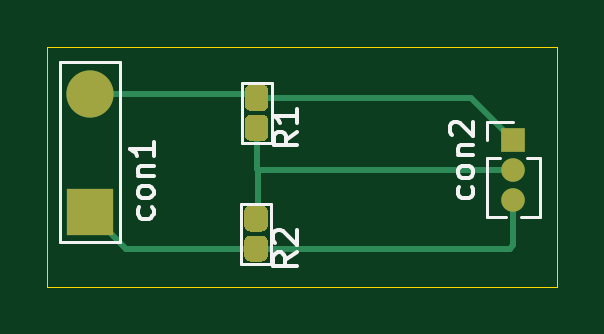
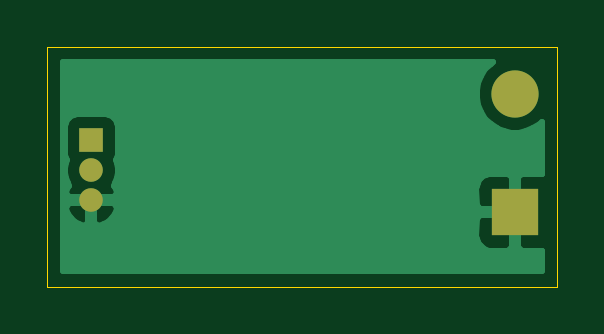
Circuit board: 9 layer files. Board 21.6 x 10.2 mm.
- bottom_copper: voltage divider bob-B_Cu.gbr (8700 bytes)
- bottom_mask: voltage divider bob-B_Mask.gbr (761 bytes)
- paste: voltage divider bob-B_Paste.gbr (470 bytes)
- bottom_silk: voltage divider bob-B_SilkS.gbr (471 bytes)
- outline: voltage divider bob-Edge_Cuts.gbr (700 bytes)
- top_copper: voltage divider bob-F_Cu.gbr (3570 bytes)
- top_mask: voltage divider bob-F_Mask.gbr (2147 bytes)
- paste: voltage divider bob-F_Paste.gbr (1856 bytes)
- top_silk: voltage divider bob-F_SilkS.gbr (5221 bytes)

=== bottom_copper: voltage divider bob-B_Cu.gbr (8700 bytes, source omitted) ===
=== bottom_mask: voltage divider bob-B_Mask.gbr ===
%TF.GenerationSoftware,KiCad,Pcbnew,(5.1.8)-1*%
%TF.CreationDate,2020-12-17T13:01:24+01:00*%
%TF.ProjectId,voltage divider bob,766f6c74-6167-4652-9064-697669646572,rev?*%
%TF.SameCoordinates,Original*%
%TF.FileFunction,Soldermask,Bot*%
%TF.FilePolarity,Negative*%
%FSLAX46Y46*%
G04 Gerber Fmt 4.6, Leading zero omitted, Abs format (unit mm)*
G04 Created by KiCad (PCBNEW (5.1.8)-1) date 2020-12-17 13:01:24*
%MOMM*%
%LPD*%
G01*
G04 APERTURE LIST*
%ADD10R,2.000000X2.000000*%
%ADD11C,2.000000*%
%ADD12R,1.000000X1.000000*%
%ADD13O,1.000000X1.000000*%
G04 APERTURE END LIST*
D10*
%TO.C,con1*%
X105928160Y-69240400D03*
D11*
X105928160Y-64240400D03*
%TD*%
D12*
%TO.C,con2*%
X123863100Y-66202560D03*
D13*
X123863100Y-67472560D03*
X123863100Y-68742560D03*
%TD*%
M02*

=== paste: voltage divider bob-B_Paste.gbr ===
%TF.GenerationSoftware,KiCad,Pcbnew,(5.1.8)-1*%
%TF.CreationDate,2020-12-17T13:01:23+01:00*%
%TF.ProjectId,voltage divider bob,766f6c74-6167-4652-9064-697669646572,rev?*%
%TF.SameCoordinates,Original*%
%TF.FileFunction,Paste,Bot*%
%TF.FilePolarity,Positive*%
%FSLAX46Y46*%
G04 Gerber Fmt 4.6, Leading zero omitted, Abs format (unit mm)*
G04 Created by KiCad (PCBNEW (5.1.8)-1) date 2020-12-17 13:01:23*
%MOMM*%
%LPD*%
G01*
G04 APERTURE LIST*
G04 APERTURE END LIST*
M02*

=== bottom_silk: voltage divider bob-B_SilkS.gbr ===
%TF.GenerationSoftware,KiCad,Pcbnew,(5.1.8)-1*%
%TF.CreationDate,2020-12-17T13:01:23+01:00*%
%TF.ProjectId,voltage divider bob,766f6c74-6167-4652-9064-697669646572,rev?*%
%TF.SameCoordinates,Original*%
%TF.FileFunction,Legend,Bot*%
%TF.FilePolarity,Positive*%
%FSLAX46Y46*%
G04 Gerber Fmt 4.6, Leading zero omitted, Abs format (unit mm)*
G04 Created by KiCad (PCBNEW (5.1.8)-1) date 2020-12-17 13:01:23*
%MOMM*%
%LPD*%
G01*
G04 APERTURE LIST*
G04 APERTURE END LIST*
M02*

=== outline: voltage divider bob-Edge_Cuts.gbr ===
%TF.GenerationSoftware,KiCad,Pcbnew,(5.1.8)-1*%
%TF.CreationDate,2020-12-17T13:01:24+01:00*%
%TF.ProjectId,voltage divider bob,766f6c74-6167-4652-9064-697669646572,rev?*%
%TF.SameCoordinates,Original*%
%TF.FileFunction,Profile,NP*%
%FSLAX46Y46*%
G04 Gerber Fmt 4.6, Leading zero omitted, Abs format (unit mm)*
G04 Created by KiCad (PCBNEW (5.1.8)-1) date 2020-12-17 13:01:24*
%MOMM*%
%LPD*%
G01*
G04 APERTURE LIST*
%TA.AperFunction,Profile*%
%ADD10C,0.050000*%
%TD*%
G04 APERTURE END LIST*
D10*
X104140000Y-62230000D02*
X104140000Y-72390000D01*
X125730000Y-62230000D02*
X104140000Y-62230000D01*
X125730000Y-72390000D02*
X125730000Y-62230000D01*
X104140000Y-72390000D02*
X125730000Y-72390000D01*
M02*

=== top_copper: voltage divider bob-F_Cu.gbr ===
%TF.GenerationSoftware,KiCad,Pcbnew,(5.1.8)-1*%
%TF.CreationDate,2020-12-17T13:01:23+01:00*%
%TF.ProjectId,voltage divider bob,766f6c74-6167-4652-9064-697669646572,rev?*%
%TF.SameCoordinates,Original*%
%TF.FileFunction,Copper,L1,Top*%
%TF.FilePolarity,Positive*%
%FSLAX46Y46*%
G04 Gerber Fmt 4.6, Leading zero omitted, Abs format (unit mm)*
G04 Created by KiCad (PCBNEW (5.1.8)-1) date 2020-12-17 13:01:23*
%MOMM*%
%LPD*%
G01*
G04 APERTURE LIST*
%TA.AperFunction,ComponentPad*%
%ADD10R,2.000000X2.000000*%
%TD*%
%TA.AperFunction,ComponentPad*%
%ADD11C,2.000000*%
%TD*%
%TA.AperFunction,ComponentPad*%
%ADD12R,1.000000X1.000000*%
%TD*%
%TA.AperFunction,ComponentPad*%
%ADD13O,1.000000X1.000000*%
%TD*%
%TA.AperFunction,Conductor*%
%ADD14C,0.250000*%
%TD*%
G04 APERTURE END LIST*
D10*
%TO.P,con1,1*%
%TO.N,GND*%
X105928160Y-69240400D03*
D11*
%TO.P,con1,2*%
%TO.N,Net-(R1-Pad1)*%
X105928160Y-64240400D03*
%TD*%
D12*
%TO.P,con2,1*%
%TO.N,Net-(R1-Pad1)*%
X123863100Y-66202560D03*
D13*
%TO.P,con2,2*%
%TO.N,Net-(R1-Pad2)*%
X123863100Y-67472560D03*
%TO.P,con2,3*%
%TO.N,GND*%
X123863100Y-68742560D03*
%TD*%
%TO.P,R1,1*%
%TO.N,Net-(R1-Pad1)*%
%TA.AperFunction,SMDPad,CuDef*%
G36*
G01*
X112499520Y-64701700D02*
X112499520Y-64101700D01*
G75*
G02*
X112749520Y-63851700I250000J0D01*
G01*
X113249520Y-63851700D01*
G75*
G02*
X113499520Y-64101700I0J-250000D01*
G01*
X113499520Y-64701700D01*
G75*
G02*
X113249520Y-64951700I-250000J0D01*
G01*
X112749520Y-64951700D01*
G75*
G02*
X112499520Y-64701700I0J250000D01*
G01*
G37*
%TD.AperFunction*%
%TO.P,R1,2*%
%TO.N,Net-(R1-Pad2)*%
%TA.AperFunction,SMDPad,CuDef*%
G36*
G01*
X112499520Y-65971700D02*
X112499520Y-65371700D01*
G75*
G02*
X112749520Y-65121700I250000J0D01*
G01*
X113249520Y-65121700D01*
G75*
G02*
X113499520Y-65371700I0J-250000D01*
G01*
X113499520Y-65971700D01*
G75*
G02*
X113249520Y-66221700I-250000J0D01*
G01*
X112749520Y-66221700D01*
G75*
G02*
X112499520Y-65971700I0J250000D01*
G01*
G37*
%TD.AperFunction*%
%TD*%
%TO.P,R2,2*%
%TO.N,GND*%
%TA.AperFunction,SMDPad,CuDef*%
G36*
G01*
X112471580Y-71079640D02*
X112471580Y-70479640D01*
G75*
G02*
X112721580Y-70229640I250000J0D01*
G01*
X113221580Y-70229640D01*
G75*
G02*
X113471580Y-70479640I0J-250000D01*
G01*
X113471580Y-71079640D01*
G75*
G02*
X113221580Y-71329640I-250000J0D01*
G01*
X112721580Y-71329640D01*
G75*
G02*
X112471580Y-71079640I0J250000D01*
G01*
G37*
%TD.AperFunction*%
%TO.P,R2,1*%
%TO.N,Net-(R1-Pad2)*%
%TA.AperFunction,SMDPad,CuDef*%
G36*
G01*
X112471580Y-69809640D02*
X112471580Y-69209640D01*
G75*
G02*
X112721580Y-68959640I250000J0D01*
G01*
X113221580Y-68959640D01*
G75*
G02*
X113471580Y-69209640I0J-250000D01*
G01*
X113471580Y-69809640D01*
G75*
G02*
X113221580Y-70059640I-250000J0D01*
G01*
X112721580Y-70059640D01*
G75*
G02*
X112471580Y-69809640I0J250000D01*
G01*
G37*
%TD.AperFunction*%
%TD*%
D14*
%TO.N,GND*%
X107467400Y-70779640D02*
X112971580Y-70779640D01*
X105928160Y-69240400D02*
X107467400Y-70779640D01*
X112971580Y-70779640D02*
X123708160Y-70779640D01*
X123863100Y-70624700D02*
X123863100Y-68742560D01*
X123708160Y-70779640D02*
X123863100Y-70624700D01*
%TO.N,Net-(R1-Pad1)*%
X112838220Y-64240400D02*
X112999520Y-64401700D01*
X105928160Y-64240400D02*
X112838220Y-64240400D01*
X122062240Y-64401700D02*
X123863100Y-66202560D01*
X112999520Y-64401700D02*
X122062240Y-64401700D01*
%TO.N,Net-(R1-Pad2)*%
X123863100Y-67472560D02*
X113057940Y-67472560D01*
X112999520Y-67414140D02*
X112999520Y-65671700D01*
X113057940Y-67472560D02*
X112999520Y-67414140D01*
X113057940Y-69423280D02*
X112971580Y-69509640D01*
X113057940Y-67472560D02*
X113057940Y-69423280D01*
%TD*%
M02*

=== top_mask: voltage divider bob-F_Mask.gbr ===
%TF.GenerationSoftware,KiCad,Pcbnew,(5.1.8)-1*%
%TF.CreationDate,2020-12-17T13:01:24+01:00*%
%TF.ProjectId,voltage divider bob,766f6c74-6167-4652-9064-697669646572,rev?*%
%TF.SameCoordinates,Original*%
%TF.FileFunction,Soldermask,Top*%
%TF.FilePolarity,Negative*%
%FSLAX46Y46*%
G04 Gerber Fmt 4.6, Leading zero omitted, Abs format (unit mm)*
G04 Created by KiCad (PCBNEW (5.1.8)-1) date 2020-12-17 13:01:24*
%MOMM*%
%LPD*%
G01*
G04 APERTURE LIST*
%ADD10R,2.000000X2.000000*%
%ADD11C,2.000000*%
%ADD12R,1.000000X1.000000*%
%ADD13O,1.000000X1.000000*%
G04 APERTURE END LIST*
D10*
%TO.C,con1*%
X105928160Y-69240400D03*
D11*
X105928160Y-64240400D03*
%TD*%
D12*
%TO.C,con2*%
X123863100Y-66202560D03*
D13*
X123863100Y-67472560D03*
X123863100Y-68742560D03*
%TD*%
%TO.C,R1*%
G36*
G01*
X112499520Y-64701700D02*
X112499520Y-64101700D01*
G75*
G02*
X112749520Y-63851700I250000J0D01*
G01*
X113249520Y-63851700D01*
G75*
G02*
X113499520Y-64101700I0J-250000D01*
G01*
X113499520Y-64701700D01*
G75*
G02*
X113249520Y-64951700I-250000J0D01*
G01*
X112749520Y-64951700D01*
G75*
G02*
X112499520Y-64701700I0J250000D01*
G01*
G37*
G36*
G01*
X112499520Y-65971700D02*
X112499520Y-65371700D01*
G75*
G02*
X112749520Y-65121700I250000J0D01*
G01*
X113249520Y-65121700D01*
G75*
G02*
X113499520Y-65371700I0J-250000D01*
G01*
X113499520Y-65971700D01*
G75*
G02*
X113249520Y-66221700I-250000J0D01*
G01*
X112749520Y-66221700D01*
G75*
G02*
X112499520Y-65971700I0J250000D01*
G01*
G37*
%TD*%
%TO.C,R2*%
G36*
G01*
X112471580Y-71079640D02*
X112471580Y-70479640D01*
G75*
G02*
X112721580Y-70229640I250000J0D01*
G01*
X113221580Y-70229640D01*
G75*
G02*
X113471580Y-70479640I0J-250000D01*
G01*
X113471580Y-71079640D01*
G75*
G02*
X113221580Y-71329640I-250000J0D01*
G01*
X112721580Y-71329640D01*
G75*
G02*
X112471580Y-71079640I0J250000D01*
G01*
G37*
G36*
G01*
X112471580Y-69809640D02*
X112471580Y-69209640D01*
G75*
G02*
X112721580Y-68959640I250000J0D01*
G01*
X113221580Y-68959640D01*
G75*
G02*
X113471580Y-69209640I0J-250000D01*
G01*
X113471580Y-69809640D01*
G75*
G02*
X113221580Y-70059640I-250000J0D01*
G01*
X112721580Y-70059640D01*
G75*
G02*
X112471580Y-69809640I0J250000D01*
G01*
G37*
%TD*%
M02*

=== paste: voltage divider bob-F_Paste.gbr ===
%TF.GenerationSoftware,KiCad,Pcbnew,(5.1.8)-1*%
%TF.CreationDate,2020-12-17T13:01:23+01:00*%
%TF.ProjectId,voltage divider bob,766f6c74-6167-4652-9064-697669646572,rev?*%
%TF.SameCoordinates,Original*%
%TF.FileFunction,Paste,Top*%
%TF.FilePolarity,Positive*%
%FSLAX46Y46*%
G04 Gerber Fmt 4.6, Leading zero omitted, Abs format (unit mm)*
G04 Created by KiCad (PCBNEW (5.1.8)-1) date 2020-12-17 13:01:23*
%MOMM*%
%LPD*%
G01*
G04 APERTURE LIST*
G04 APERTURE END LIST*
%TO.C,R1*%
G36*
G01*
X112499520Y-64701700D02*
X112499520Y-64101700D01*
G75*
G02*
X112749520Y-63851700I250000J0D01*
G01*
X113249520Y-63851700D01*
G75*
G02*
X113499520Y-64101700I0J-250000D01*
G01*
X113499520Y-64701700D01*
G75*
G02*
X113249520Y-64951700I-250000J0D01*
G01*
X112749520Y-64951700D01*
G75*
G02*
X112499520Y-64701700I0J250000D01*
G01*
G37*
G36*
G01*
X112499520Y-65971700D02*
X112499520Y-65371700D01*
G75*
G02*
X112749520Y-65121700I250000J0D01*
G01*
X113249520Y-65121700D01*
G75*
G02*
X113499520Y-65371700I0J-250000D01*
G01*
X113499520Y-65971700D01*
G75*
G02*
X113249520Y-66221700I-250000J0D01*
G01*
X112749520Y-66221700D01*
G75*
G02*
X112499520Y-65971700I0J250000D01*
G01*
G37*
%TD*%
%TO.C,R2*%
G36*
G01*
X112471580Y-71079640D02*
X112471580Y-70479640D01*
G75*
G02*
X112721580Y-70229640I250000J0D01*
G01*
X113221580Y-70229640D01*
G75*
G02*
X113471580Y-70479640I0J-250000D01*
G01*
X113471580Y-71079640D01*
G75*
G02*
X113221580Y-71329640I-250000J0D01*
G01*
X112721580Y-71329640D01*
G75*
G02*
X112471580Y-71079640I0J250000D01*
G01*
G37*
G36*
G01*
X112471580Y-69809640D02*
X112471580Y-69209640D01*
G75*
G02*
X112721580Y-68959640I250000J0D01*
G01*
X113221580Y-68959640D01*
G75*
G02*
X113471580Y-69209640I0J-250000D01*
G01*
X113471580Y-69809640D01*
G75*
G02*
X113221580Y-70059640I-250000J0D01*
G01*
X112721580Y-70059640D01*
G75*
G02*
X112471580Y-69809640I0J250000D01*
G01*
G37*
%TD*%
M02*

=== top_silk: voltage divider bob-F_SilkS.gbr ===
%TF.GenerationSoftware,KiCad,Pcbnew,(5.1.8)-1*%
%TF.CreationDate,2020-12-17T13:01:23+01:00*%
%TF.ProjectId,voltage divider bob,766f6c74-6167-4652-9064-697669646572,rev?*%
%TF.SameCoordinates,Original*%
%TF.FileFunction,Legend,Top*%
%TF.FilePolarity,Positive*%
%FSLAX46Y46*%
G04 Gerber Fmt 4.6, Leading zero omitted, Abs format (unit mm)*
G04 Created by KiCad (PCBNEW (5.1.8)-1) date 2020-12-17 13:01:23*
%MOMM*%
%LPD*%
G01*
G04 APERTURE LIST*
%ADD10C,0.120000*%
%ADD11C,0.150000*%
G04 APERTURE END LIST*
D10*
%TO.C,con1*%
X105928160Y-70510400D02*
X104658160Y-70510400D01*
X104658160Y-70510400D02*
X104658160Y-62890400D01*
X104658160Y-62890400D02*
X107198160Y-62890400D01*
X107198160Y-62890400D02*
X107198160Y-70510400D01*
X107198160Y-70510400D02*
X105928160Y-70510400D01*
%TO.C,con2*%
X122753100Y-65442560D02*
X123863100Y-65442560D01*
X122753100Y-66202560D02*
X122753100Y-65442560D01*
X124426571Y-66962560D02*
X124973100Y-66962560D01*
X122753100Y-66962560D02*
X123299629Y-66962560D01*
X124973100Y-66962560D02*
X124973100Y-69437560D01*
X122753100Y-66962560D02*
X122753100Y-69437560D01*
X124170630Y-69437560D02*
X124973100Y-69437560D01*
X122753100Y-69437560D02*
X123555570Y-69437560D01*
%TO.C,R1*%
X112364520Y-63766700D02*
X112999520Y-63766700D01*
X112364520Y-66306700D02*
X112364520Y-63766700D01*
X113634520Y-66306700D02*
X112364520Y-66306700D01*
X113634520Y-63766700D02*
X113634520Y-66306700D01*
X112999520Y-63766700D02*
X113634520Y-63766700D01*
%TO.C,R2*%
X112971580Y-68874640D02*
X113606580Y-68874640D01*
X113606580Y-68874640D02*
X113606580Y-71414640D01*
X113606580Y-71414640D02*
X112336580Y-71414640D01*
X112336580Y-71414640D02*
X112336580Y-68874640D01*
X112336580Y-68874640D02*
X112971580Y-68874640D01*
%TO.C,con1*%
D11*
X108588441Y-69037057D02*
X108636060Y-69132295D01*
X108636060Y-69322771D01*
X108588441Y-69418009D01*
X108540822Y-69465628D01*
X108445584Y-69513247D01*
X108159870Y-69513247D01*
X108064632Y-69465628D01*
X108017013Y-69418009D01*
X107969394Y-69322771D01*
X107969394Y-69132295D01*
X108017013Y-69037057D01*
X108636060Y-68465628D02*
X108588441Y-68560866D01*
X108540822Y-68608485D01*
X108445584Y-68656104D01*
X108159870Y-68656104D01*
X108064632Y-68608485D01*
X108017013Y-68560866D01*
X107969394Y-68465628D01*
X107969394Y-68322771D01*
X108017013Y-68227533D01*
X108064632Y-68179914D01*
X108159870Y-68132295D01*
X108445584Y-68132295D01*
X108540822Y-68179914D01*
X108588441Y-68227533D01*
X108636060Y-68322771D01*
X108636060Y-68465628D01*
X107969394Y-67703723D02*
X108636060Y-67703723D01*
X108064632Y-67703723D02*
X108017013Y-67656104D01*
X107969394Y-67560866D01*
X107969394Y-67418009D01*
X108017013Y-67322771D01*
X108112251Y-67275152D01*
X108636060Y-67275152D01*
X108636060Y-66275152D02*
X108636060Y-66846580D01*
X108636060Y-66560866D02*
X107636060Y-66560866D01*
X107778918Y-66656104D01*
X107874156Y-66751342D01*
X107921775Y-66846580D01*
%TO.C,con2*%
X122126641Y-68168377D02*
X122174260Y-68263615D01*
X122174260Y-68454091D01*
X122126641Y-68549329D01*
X122079022Y-68596948D01*
X121983784Y-68644567D01*
X121698070Y-68644567D01*
X121602832Y-68596948D01*
X121555213Y-68549329D01*
X121507594Y-68454091D01*
X121507594Y-68263615D01*
X121555213Y-68168377D01*
X122174260Y-67596948D02*
X122126641Y-67692186D01*
X122079022Y-67739805D01*
X121983784Y-67787424D01*
X121698070Y-67787424D01*
X121602832Y-67739805D01*
X121555213Y-67692186D01*
X121507594Y-67596948D01*
X121507594Y-67454091D01*
X121555213Y-67358853D01*
X121602832Y-67311234D01*
X121698070Y-67263615D01*
X121983784Y-67263615D01*
X122079022Y-67311234D01*
X122126641Y-67358853D01*
X122174260Y-67454091D01*
X122174260Y-67596948D01*
X121507594Y-66835043D02*
X122174260Y-66835043D01*
X121602832Y-66835043D02*
X121555213Y-66787424D01*
X121507594Y-66692186D01*
X121507594Y-66549329D01*
X121555213Y-66454091D01*
X121650451Y-66406472D01*
X122174260Y-66406472D01*
X121269499Y-65977900D02*
X121221880Y-65930281D01*
X121174260Y-65835043D01*
X121174260Y-65596948D01*
X121221880Y-65501710D01*
X121269499Y-65454091D01*
X121364737Y-65406472D01*
X121459975Y-65406472D01*
X121602832Y-65454091D01*
X122174260Y-66025520D01*
X122174260Y-65406472D01*
%TO.C,R1*%
X114721900Y-65838366D02*
X114245710Y-66171700D01*
X114721900Y-66409795D02*
X113721900Y-66409795D01*
X113721900Y-66028842D01*
X113769520Y-65933604D01*
X113817139Y-65885985D01*
X113912377Y-65838366D01*
X114055234Y-65838366D01*
X114150472Y-65885985D01*
X114198091Y-65933604D01*
X114245710Y-66028842D01*
X114245710Y-66409795D01*
X114721900Y-64885985D02*
X114721900Y-65457414D01*
X114721900Y-65171700D02*
X113721900Y-65171700D01*
X113864758Y-65266938D01*
X113959996Y-65362176D01*
X114007615Y-65457414D01*
%TO.C,R2*%
X114693960Y-70946306D02*
X114217770Y-71279640D01*
X114693960Y-71517735D02*
X113693960Y-71517735D01*
X113693960Y-71136782D01*
X113741580Y-71041544D01*
X113789199Y-70993925D01*
X113884437Y-70946306D01*
X114027294Y-70946306D01*
X114122532Y-70993925D01*
X114170151Y-71041544D01*
X114217770Y-71136782D01*
X114217770Y-71517735D01*
X113789199Y-70565354D02*
X113741580Y-70517735D01*
X113693960Y-70422497D01*
X113693960Y-70184401D01*
X113741580Y-70089163D01*
X113789199Y-70041544D01*
X113884437Y-69993925D01*
X113979675Y-69993925D01*
X114122532Y-70041544D01*
X114693960Y-70612973D01*
X114693960Y-69993925D01*
%TD*%
M02*

